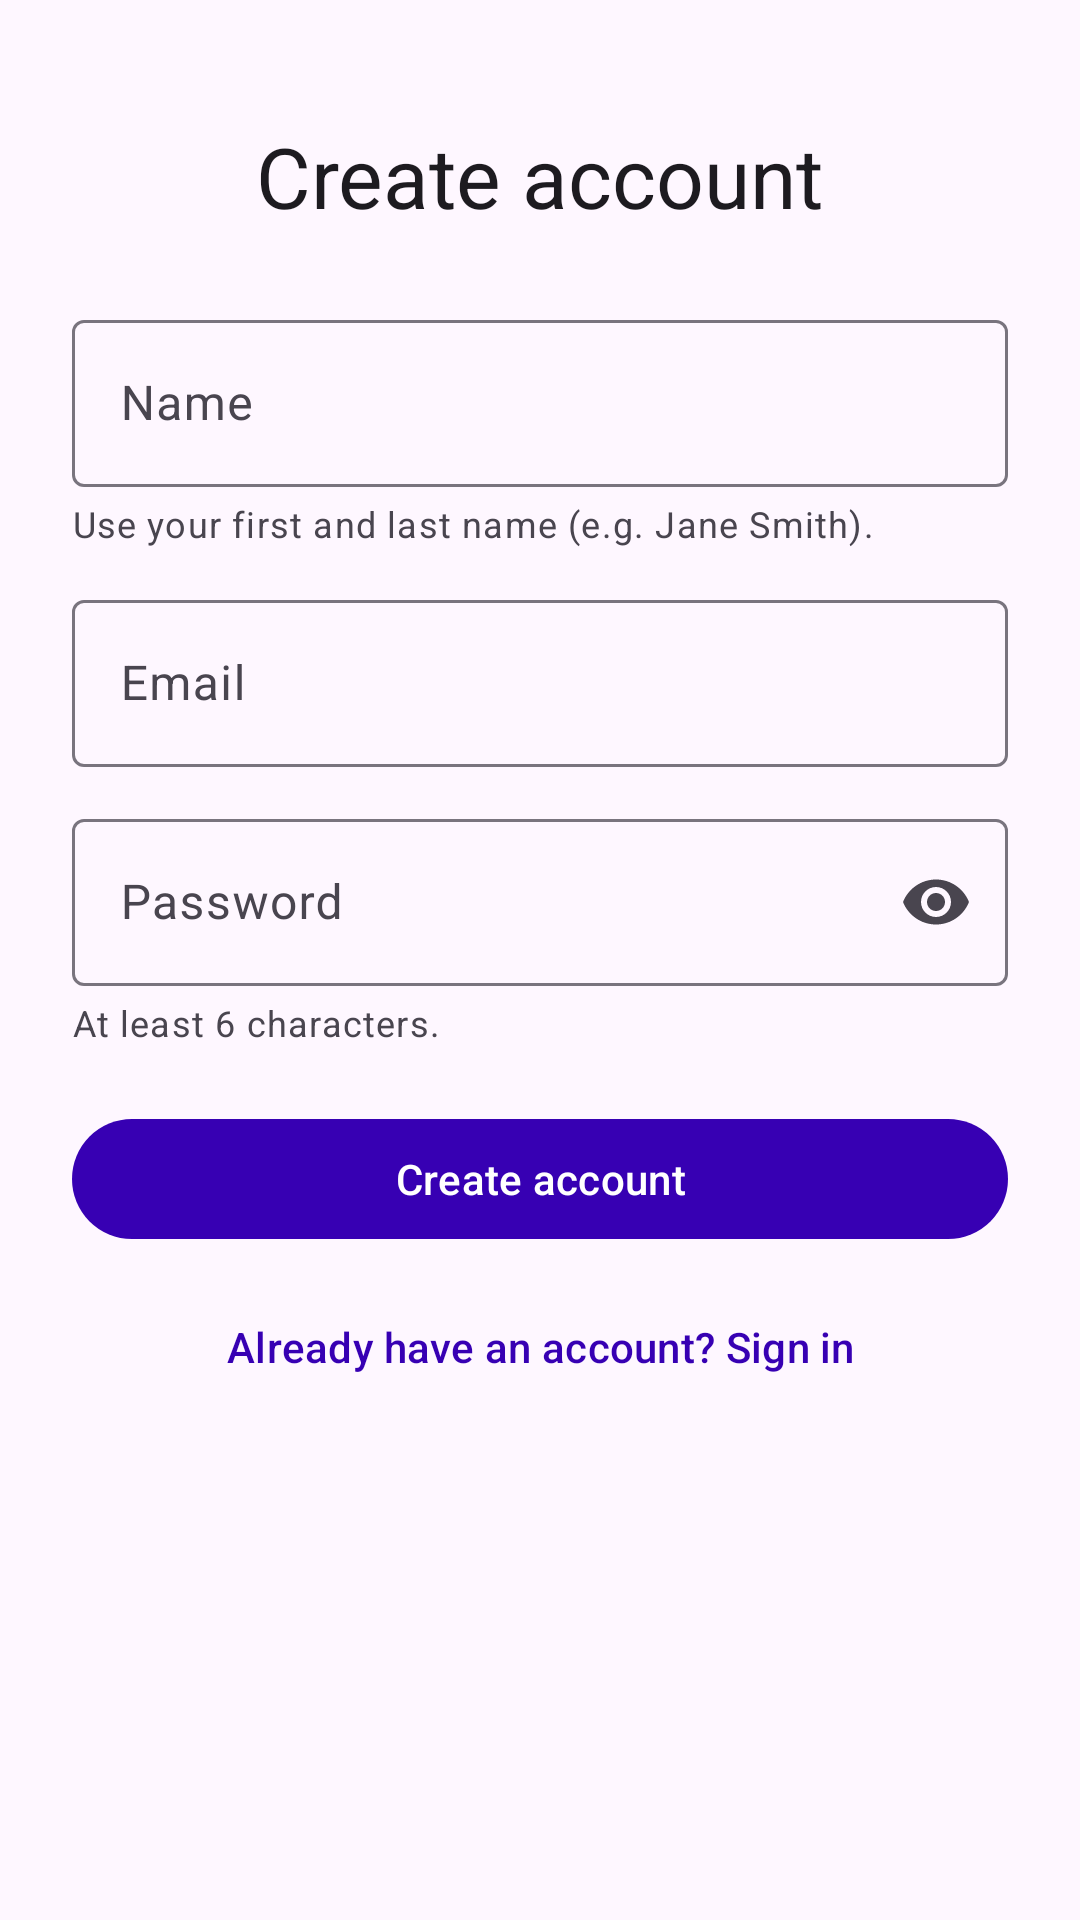

Produce the Android XML layout that renders to this screen, including the resource entries it uses.
<!-- AndroidManifest.xml: application theme Theme.DormFixMobile -->
<!-- res/layout/fragment_register.xml -->
<?xml version="1.0" encoding="utf-8"?>
<ScrollView xmlns:android="http://schemas.android.com/apk/res/android"
    xmlns:app="http://schemas.android.com/apk/res-auto"
    xmlns:tools="http://schemas.android.com/tools"
    android:layout_width="match_parent"
    android:layout_height="match_parent"
    android:fillViewport="true"
    android:padding="24dp"
    tools:context=".ui.RegisterFragment">

    <LinearLayout
        android:layout_width="match_parent"
        android:layout_height="wrap_content"
        android:gravity="center_horizontal"
        android:orientation="vertical">

        <TextView
            android:layout_width="wrap_content"
            android:layout_height="wrap_content"
            android:layout_marginTop="16dp"
            android:text="@string/register_title"
            android:textAppearance="?attr/textAppearanceHeadlineMedium" />

        <com.google.android.material.textfield.TextInputLayout
            android:id="@+id/layout_name"
            style="@style/Widget.Material3.TextInputLayout.OutlinedBox"
            android:layout_width="match_parent"
            android:layout_height="wrap_content"
            android:layout_marginTop="24dp"
            android:hint="@string/full_name">

            <com.google.android.material.textfield.TextInputEditText
                android:id="@+id/input_name"
                android:layout_width="match_parent"
                android:layout_height="wrap_content"
                android:inputType="textPersonName|textCapWords"
                android:maxLines="1" />
        </com.google.android.material.textfield.TextInputLayout>

        <TextView
            android:layout_width="match_parent"
            android:layout_height="wrap_content"
            android:layout_marginTop="4dp"
            android:text="@string/name_hint"
            android:textAppearance="?attr/textAppearanceBodySmall" />

        <com.google.android.material.textfield.TextInputLayout
            android:id="@+id/layout_email"
            style="@style/Widget.Material3.TextInputLayout.OutlinedBox"
            android:layout_width="match_parent"
            android:layout_height="wrap_content"
            android:layout_marginTop="12dp"
            android:hint="@string/email">

            <com.google.android.material.textfield.TextInputEditText
                android:id="@+id/input_email"
                android:layout_width="match_parent"
                android:layout_height="wrap_content"
                android:inputType="textEmailAddress"
                android:maxLines="1" />
        </com.google.android.material.textfield.TextInputLayout>

        <com.google.android.material.textfield.TextInputLayout
            android:id="@+id/layout_password"
            style="@style/Widget.Material3.TextInputLayout.OutlinedBox"
            android:layout_width="match_parent"
            android:layout_height="wrap_content"
            android:layout_marginTop="12dp"
            android:hint="@string/password"
            app:endIconMode="password_toggle">

            <com.google.android.material.textfield.TextInputEditText
                android:id="@+id/input_password"
                android:layout_width="match_parent"
                android:layout_height="wrap_content"
                android:inputType="textPassword"
                android:maxLines="1" />
        </com.google.android.material.textfield.TextInputLayout>

        <TextView
            android:layout_width="match_parent"
            android:layout_height="wrap_content"
            android:layout_marginTop="4dp"
            android:text="@string/password_rules"
            android:textAppearance="?attr/textAppearanceBodySmall" />

        <TextView
            android:id="@+id/text_register_message"
            android:layout_width="match_parent"
            android:layout_height="wrap_content"
            android:layout_marginTop="12dp"
            android:gravity="center"
            android:textColor="?attr/colorError"
            android:visibility="gone"
            tools:text="Email already registered"
            tools:visibility="visible" />

        <ProgressBar
            android:id="@+id/progress_register"
            style="?android:attr/progressBarStyle"
            android:layout_width="wrap_content"
            android:layout_height="wrap_content"
            android:layout_marginTop="16dp"
            android:visibility="gone" />

        <com.google.android.material.button.MaterialButton
            android:id="@+id/button_register"
            android:layout_width="match_parent"
            android:layout_height="wrap_content"
            android:layout_marginTop="20dp"
            android:text="@string/create_account" />

        <com.google.android.material.button.MaterialButton
            android:id="@+id/button_go_login"
            style="@style/Widget.Material3.Button.TextButton"
            android:layout_width="wrap_content"
            android:layout_height="wrap_content"
            android:layout_marginTop="8dp"
            android:text="@string/have_account" />
    </LinearLayout>
</ScrollView>
<!-- resources referenced by this layout -->
<resources>
  <string name="create_account">Create account</string>
  <string name="email">Email</string>
  <string name="full_name">Name</string>
  <string name="have_account">Already have an account? Sign in</string>
  <string name="name_hint">Use your first and last name (e.g. Jane Smith).</string>
  <string name="password">Password</string>
  <string name="password_rules">At least 6 characters.</string>
  <string name="register_title">Create account</string>
  <style name="Theme.DormFixMobile" parent="Theme.Material3.Light.NoActionBar">
          <item name="colorPrimary">@color/purple_700</item>
          <item name="colorPrimaryContainer">@color/purple_200</item>
          <item name="android:statusBarColor" tools:targetApi="l">@color/purple_700</item>
      </style>
  <!-- not gathered from this repository: default colours our renderer supplied (Android Studio template values) -->
  <color name="purple_200">#FFBB86FC</color>
  <color name="purple_700">#FF3700B3</color>
</resources>
